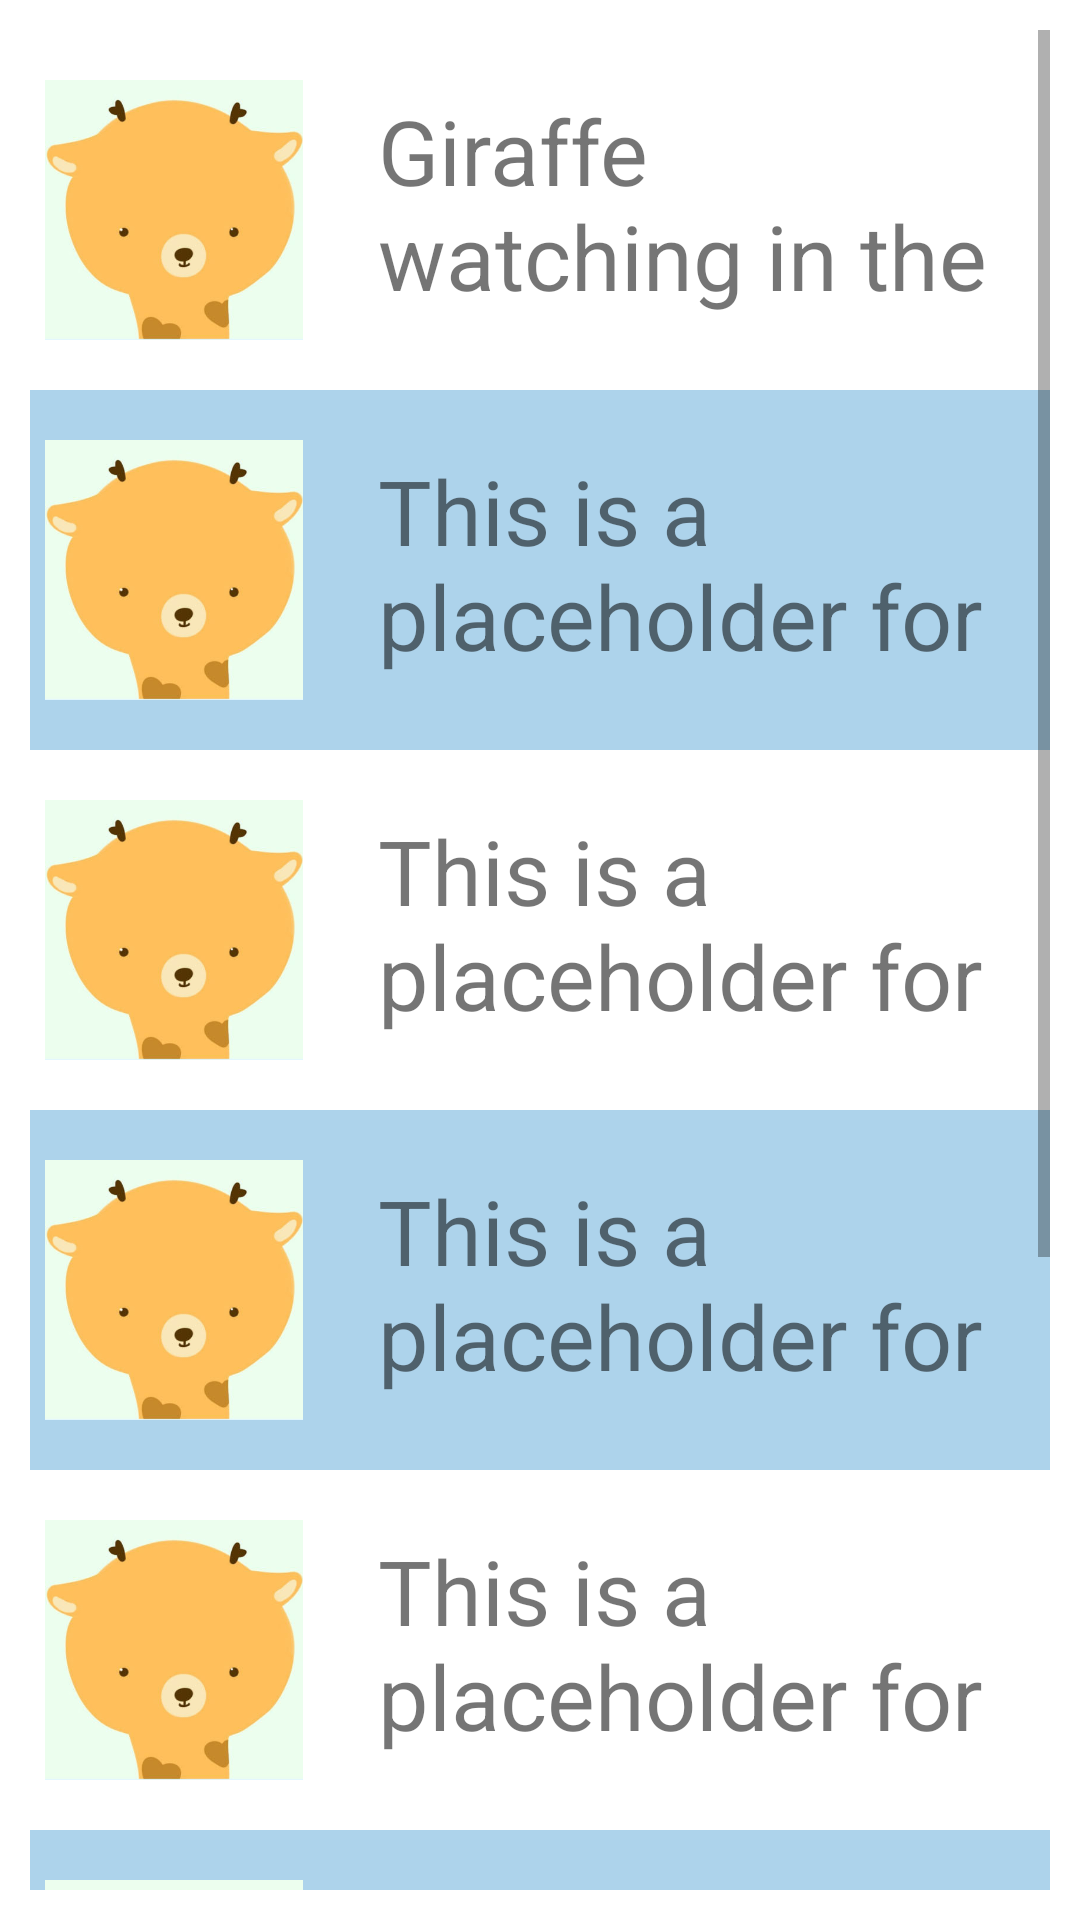

The Android layout XML behind this screen, and the referenced resources:
<!-- AndroidManifest.xml: application theme AppTheme -->
<!-- res/layout/activity_list.xml -->
<?xml version="1.0" encoding="utf-8"?>
<LinearLayout xmlns:android="http://schemas.android.com/apk/res/android"
              android:layout_width="match_parent"
              android:layout_height="match_parent"
              android:background="#ffffffff">


    <LinearLayout
        android:id="@+id/activity_list"
        android:layout_width="match_parent"
        android:layout_height="match_parent"
        android:orientation="vertical">

        

        

            

            


    <ScrollView
        android:id="@+id/scroll_list"
        android:layout_width="fill_parent"
        android:layout_height="fill_parent"
        android:focusable="false"
        android:focusableInTouchMode="false"
        android:padding="10dp">

        

        <LinearLayout
            android:layout_width="match_parent"
            android:layout_height="wrap_content"
            android:gravity="center_horizontal"
            android:orientation="vertical">

            <LinearLayout
                android:id="@+id/activity_1"
                android:layout_width="match_parent"
                android:layout_height="match_parent"
                android:background="#ffffffff">

                <ImageView
                    android:id="@+id/event_1"
                    android:layout_width="120dp"
                    android:layout_height="120dp"
                    android:layout_weight="0.2"
                    android:padding="5dp"
                    android:src="@drawable/giraffe"/>

                <TextView
                    android:layout_width="fill_parent"
                    android:layout_height="fill_parent"
                    android:layout_gravity="center"
                    android:layout_weight="0.8"
                    android:gravity="center_vertical|left"
                    android:padding="20dp"
                    android:text="@string/event_1"
                    android:textSize="30sp"/>

            </LinearLayout>


            <LinearLayout
                android:layout_width="match_parent"
                android:layout_height="match_parent"
                android:background="#ffadd3eb">

                <ImageView
                    android:id="@+id/event_2"
                    android:layout_width="120dp"
                    android:layout_height="120dp"
                    android:layout_weight="0.2"
                    android:padding="5dp"
                    android:src="@drawable/giraffe"/>

                <TextView
                    android:layout_width="fill_parent"
                    android:layout_height="fill_parent"
                    android:layout_gravity="center"
                    android:layout_weight="0.8"
                    android:gravity="center_vertical"
                    android:padding="20dp"
                    android:text="@string/event_2"
                    android:textSize="30sp"/>

            </LinearLayout>


            <LinearLayout
                android:layout_width="match_parent"
                android:layout_height="match_parent"
                android:background="#ffffffff">

                <ImageView
                    android:id="@+id/event_3"
                    android:layout_width="120dp"
                    android:layout_height="120dp"
                    android:layout_weight="0.2"
                    android:padding="5dp"
                    android:src="@drawable/giraffe"/>

                <TextView
                    android:layout_width="fill_parent"
                    android:layout_height="fill_parent"
                    android:layout_gravity="center"
                    android:layout_weight="0.8"
                    android:gravity="center_vertical"
                    android:padding="20dp"
                    android:text="@string/event_3"
                    android:textSize="30sp"/>

            </LinearLayout>


            <LinearLayout
                android:layout_width="match_parent"
                android:layout_height="match_parent"
                android:background="#ffadd3eb">

                <ImageView
                    android:id="@+id/event_4"
                    android:layout_width="120dp"
                    android:layout_height="120dp"
                    android:layout_weight="0.2"
                    android:padding="5dp"
                    android:src="@drawable/giraffe"/>

                <TextView
                    android:layout_width="fill_parent"
                    android:layout_height="fill_parent"
                    android:layout_gravity="center"
                    android:layout_weight="0.8"
                    android:gravity="center_vertical"
                    android:padding="20dp"
                    android:text="@string/event_4"
                    android:textSize="30sp"/>

            </LinearLayout>


            <LinearLayout
                android:layout_width="match_parent"
                android:layout_height="match_parent"
                android:background="#ffffffff">

                <ImageView
                    android:id="@+id/event_5"
                    android:layout_width="120dp"
                    android:layout_height="120dp"
                    android:layout_weight="0.2"
                    android:padding="5dp"
                    android:src="@drawable/giraffe"/>

                <TextView
                    android:layout_width="fill_parent"
                    android:layout_height="fill_parent"
                    android:layout_gravity="center"
                    android:layout_weight="0.8"
                    android:gravity="center_vertical"
                    android:padding="20dp"
                    android:text="@string/event_5"
                    android:textSize="30sp"/>

            </LinearLayout>


            <LinearLayout
                android:layout_width="match_parent"
                android:layout_height="match_parent"
                android:background="#ffadd3eb">

                <ImageView
                    android:id="@+id/event_6"
                    android:layout_width="120dp"
                    android:layout_height="120dp"
                    android:layout_weight="0.2"
                    android:padding="5dp"
                    android:src="@drawable/giraffe"/>

                <TextView
                    android:layout_width="fill_parent"
                    android:layout_height="fill_parent"
                    android:layout_gravity="center"
                    android:layout_weight="0.8"
                    android:gravity="center_vertical"
                    android:padding="20dp"
                    android:text="@string/event_6"
                    android:textSize="30sp"/>

            </LinearLayout>


            <LinearLayout
                android:layout_width="match_parent"
                android:layout_height="match_parent"
                android:background="#ffffffff">

                <ImageView
                    android:id="@+id/event_7"
                    android:layout_width="120dp"
                    android:layout_height="120dp"
                    android:layout_weight="0.2"
                    android:padding="5dp"
                    android:src="@drawable/giraffe"/>

                <TextView
                    android:layout_width="fill_parent"
                    android:layout_height="fill_parent"
                    android:layout_gravity="center"
                    android:layout_weight="0.8"
                    android:background="#ffffffff"
                    android:gravity="center_vertical"
                    android:padding="20dp"
                    android:text="@string/event_7"
                    android:textSize="30sp"/>

            </LinearLayout>


            <LinearLayout
                android:layout_width="match_parent"
                android:layout_height="match_parent"
                android:background="#ffadd3eb">

                <ImageView
                    android:id="@+id/event_8"
                    android:layout_width="120dp"
                    android:layout_height="120dp"
                    android:layout_weight="0.2"
                    android:padding="5dp"
                    android:src="@drawable/giraffe"/>

                <TextView
                    android:layout_width="fill_parent"
                    android:layout_height="fill_parent"
                    android:layout_gravity="center"
                    android:layout_weight="0.8"
                    android:gravity="center_vertical"
                    android:padding="20dp"
                    android:text="@string/event_8"
                    android:textSize="30sp"/>

            </LinearLayout>




            </LinearLayout>





        </ScrollView>


    </LinearLayout>



</LinearLayout>
<!-- resources referenced by this layout -->
<resources>
  <!-- drawable giraffe: png bitmap (drawable-hdpi, 66466 bytes) -->
  <string name="event_1">Giraffe watching in the 5Cs!</string>
  <string name="event_2">This is a placeholder for event 2.</string>
  <string name="event_3">This is a placeholder for event 3.</string>
  <string name="event_4">This is a placeholder for event 4.</string>
  <string name="event_5">This is a placeholder for event 5.</string>
  <string name="event_6">This is a placeholder for event 6.</string>
  <string name="event_7">This is a placeholder for event 7.</string>
  <string name="event_8">This is a placeholder for event 8.</string>
  <style name="AppTheme" parent="Theme.AppCompat.Light.NoActionBar">
      
  
      </style>
</resources>
